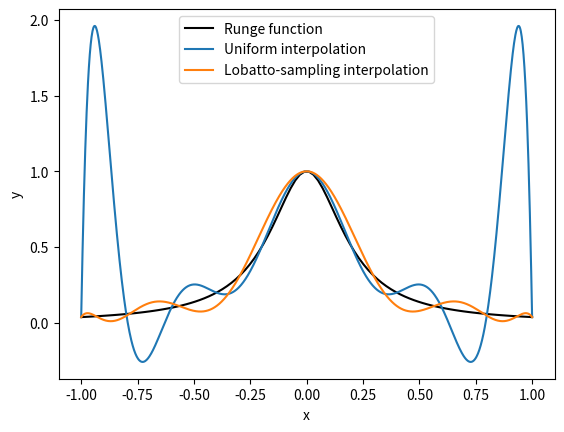

This figure's Python source:
from __future__ import division
from numpy import (zeros_like, pi, cos, zeros, amax, abs,
                   array, linspace, prod)
import matplotlib.pyplot as plt


def lagrange(x_int, y_int, x_new):
    y_new = zeros_like(x_new)
    for xi, yi in zip(x_int, y_int):
        y_new += yi*prod([(x_new - xj)/(xi - xj)
                         for xj in x_int if xi!=xj], axis=0)
    return y_new


def gauss_lobatto(N, tol=1e-15):
    x = -cos(linspace(0, pi, N))
    P = zeros((N, N))  # Vandermonde Matrix
    x_old = 2
    while amax(abs(x - x_old)) > tol:
        x_old = x
        P[:, 0] = 1
        P[:, 1] = x
        for k in range(2, N):
            P[:, k] = ((2 * k - 1) * x * P[:, k - 1] -
                       (k - 1) * P[:, k - 2]) / k
        x = x_old - (x * P[:, N - 1] - P[:, N - 2]) / (N * P[:, N - 1])
        print(x)
    return array(x)


runge = lambda x: 1/(1 + 25*x**2)
x = linspace(-1, 1, 100)
x_int = linspace(-1, 1, 11)
x_int2 = gauss_lobatto(11)
x_new = linspace(-1, 1, 1000)
y_new = lagrange(x_int, runge(x_int), x_new)
y_new2 = lagrange(x_int2, runge(x_int2), x_new)
plt.plot(x, runge(x), "k")
plt.plot(x_new, y_new)
plt.plot(x_new, y_new2)
plt.legend(["Runge function",
            "Uniform interpolation",
            "Lobatto-sampling interpolation"])
plt.xlabel("x")
plt.ylabel("y")
plt.show()
